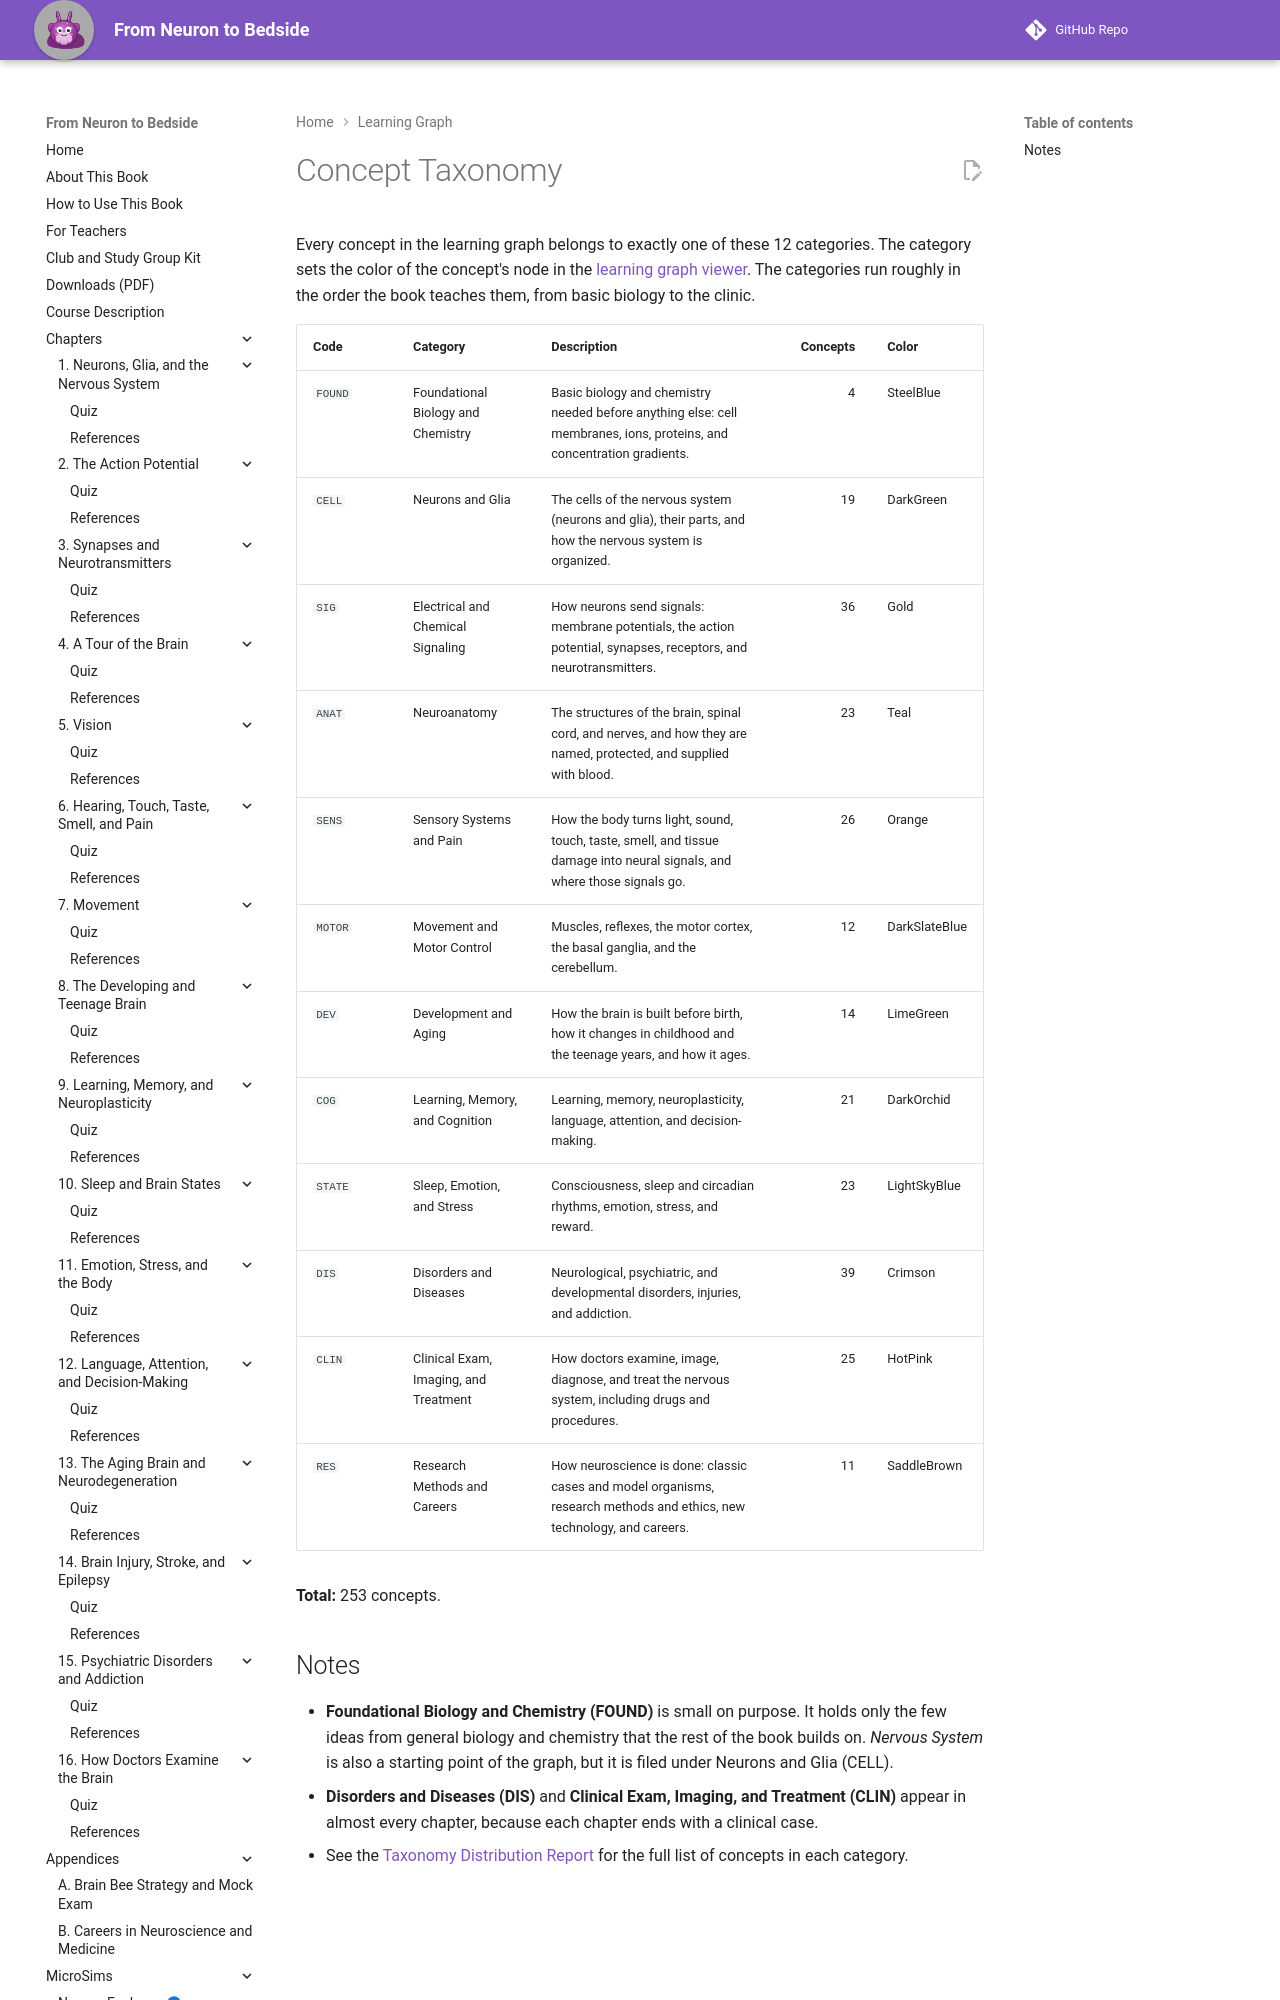

repository: aaryavvatts-lab/neuroscience-textbook · page: learning-graph/concept-taxonomy/index.html · generator: mkdocs

---
title: Concept Taxonomy
description: The 12 categories used to classify concepts in the From Neuron to Bedside learning graph.
---
# Concept Taxonomy

Every concept in the learning graph belongs to exactly one of these 12 categories. The category sets the color of the concept's node in the [learning graph viewer](../sims/graph-viewer/main.html). The categories run roughly in the order the book teaches them, from basic biology to the clinic.
